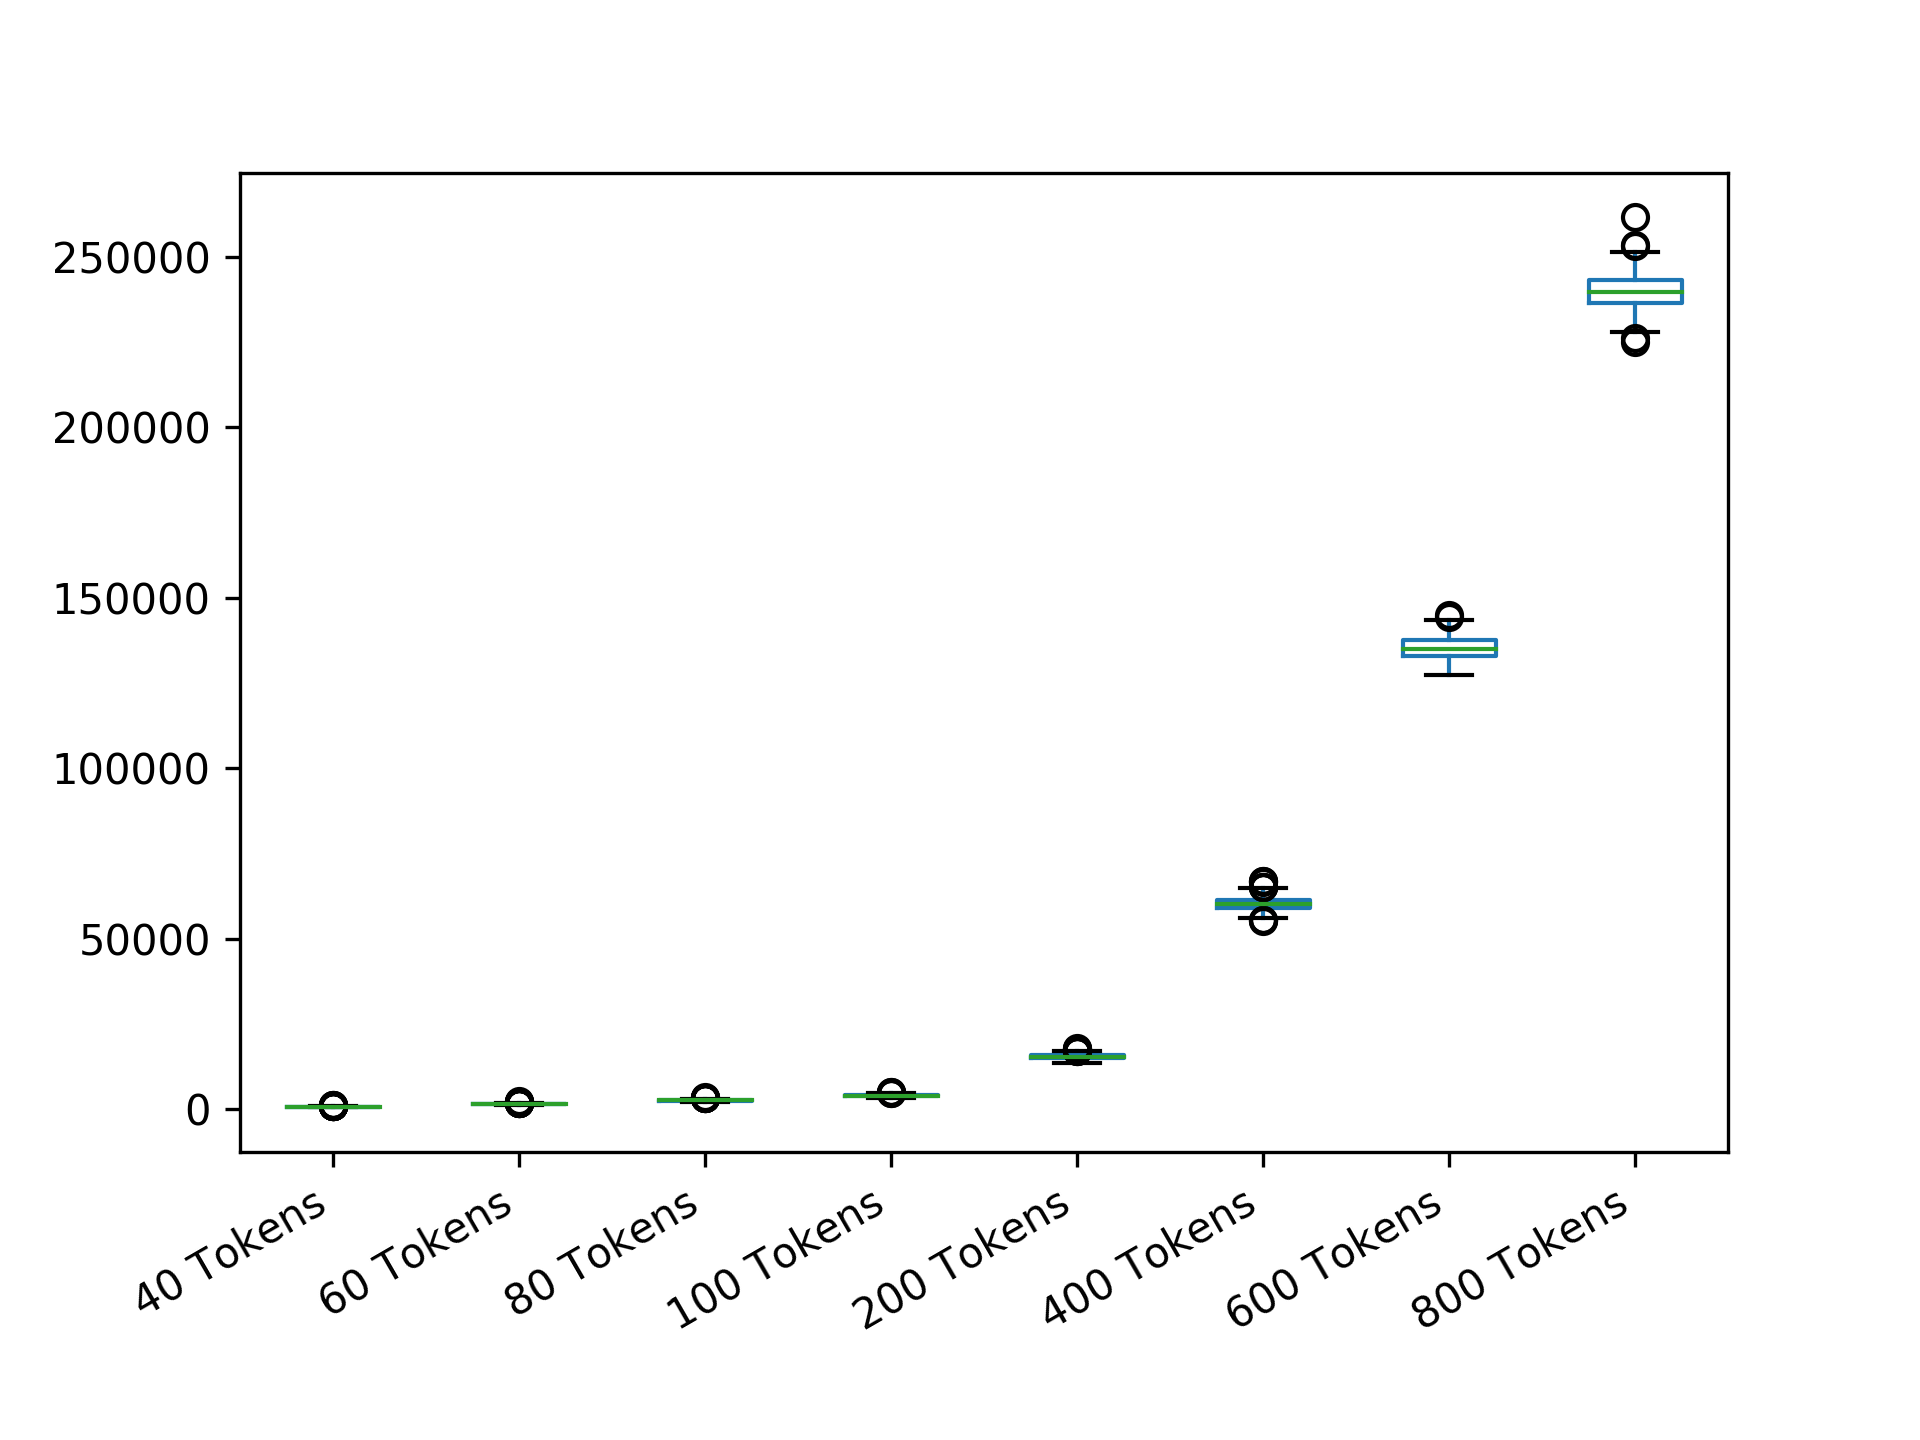

Source data for this figure (header and first rows):
40 Tokens; 60 Tokens; 80 Tokens; 100 Tokens; 200 Tokens; 400 Tokens; 600 Tokens; 800 Tokens
942.1; 1353; 2496; 3691; 15780; 59652; 132267; 244735
764.1; 1528; 2522; 3976; 15487; 62530; 136845; 242808
763.6; 1561; 2714; 4268; 15387; 60072; 134523; 242343
677.2; 1570; 2479; 3694; 16263; 61329; 142501; 240692
691.7; 1256; 2477; 3891; 15846; 60706; 133969; 241935
615.9; 1612; 2517; 4212; 15236; 61291; 137128; 244534
1107; 1242; 2756; 3556; 15997; 62606; 138633; 233214
774.5; 1606; 2298; 3950; 15465; 61266; 136252; 237313
671.4; 1804; 2585; 3945; 14812; 60722; 134712; 242151
788.3; 1500; 2285; 3940; 16758; 64125; 129316; 239631
769.2; 1344; 2560; 4260; 14970; 58297; 138416; 234318
736.6; 1286; 2520; 3939; 15028; 59956; 135106; 235727
589.5; 1699; 2351; 3600; 15841; 59449; 138122; 238267
660.6; 1333; 2759; 4257; 16467; 58879; 137627; 239484
815.6; 1480; 2761; 4320; 16142; 61709; 129837; 243289
649; 1191; 2234; 4039; 15210; 60828; 130643; 244316
694.8; 1537; 2308; 3814; 14736; 58033; 142288; 237004
524.7; 1399; 2336; 4260; 16043; 65191; 135130; 233170
629.8; 1396; 2624; 4051; 16367; 60178; 135092; 237898
695.6; 1303; 2846; 3746; 15309; 59852; 131220; 245028
713.4; 1476; 2466; 3599; 14678; 58979; 139314; 237773
1172; 1339; 2367; 4241; 15736; 62109; 136975; 241855
678; 1525; 2632; 3809; 15046; 58807; 130428; 238881
672.7; 1423; 2476; 3848; 15193; 61034; 134473; 244473
744.5; 1485; 2388; 3809; 15720; 61366; 133185; 235921
682.2; 1223; 2589; 3766; 16213; 61761; 138086; 237254
596.3; 1422; 2373; 4577; 15636; 60659; 135728; 238157
611.9; 1425; 2180; 3777; 16005; 58774; 134494; 244862
805.8; 1810; 2847; 3694; 14710; 60199; 136609; 237442
807.9; 1397; 2608; 3948; 14285; 62124; 137885; 241584
609; 1300; 2473; 3981; 15525; 60530; 132463; 241806
595.7; 1506; 2432; 4473; 15015; 59545; 134534; 239358
659.3; 1421; 2227; 4420; 15871; 57652; 141995; 237497
833.3; 1556; 2834; 3758; 16736; 61100; 136518; 238349
642.1; 1299; 2521; 3964; 15585; 58882; 134299; 240977
656; 1564; 2476; 3837; 15266; 58980; 135044; 237845
700.4; 1562; 2594; 3683; 15431; 59132; 137558; 233222
590.4; 1447; 2983; 4003; 16221; 59921; 135331; 238114
712.4; 1399; 2494; 3739; 15022; 60925; 130348; 244245
676.4; 1716; 2809; 4368; 15509; 63734; 141699; 237499
634.6; 1744; 2837; 4288; 14993; 59596; 137500; 237291
872.2; 1915; 2655; 3476; 15765; 61576; 135496; 244850
700.5; 1366; 2400; 3645; 17064; 61713; 132875; 233401
700; 1497; 2645; 3961; 16398; 58172; 133055; 246879
855; 1522; 2506; 3597; 14658; 59388; 129828; 235450
737.5; 1532; 2456; 3608; 15193; 61545; 133662; 241044
646.1; 1440; 2732; 3966; 14822; 59732; 135118; 237222
620.5; 1179; 2407; 3828; 14292; 55623; 135515; 240345
656; 1636; 2370; 4387; 15249; 59122; 135781; 244339
874.6; 1600; 2487; 3908; 14453; 64833; 133001; 239707
749.3; 1412; 2672; 3588; 14700; 58765; 134959; 240204
669.7; 1597; 3132; 4100; 14423; 58669; 135506; 245027
945; 1472; 2410; 3976; 15075; 59337; 131788; 234368
546.9; 1606; 2580; 3575; 15144; 59743; 133963; 234224
824.4; 1716; 2671; 4059; 15655; 60967; 134492; 231832
625.4; 1351; 2205; 3861; 14983; 62573; 133419; 239714
753.6; 1900; 2614; 3529; 14771; 63692; 130317; 240883
696.2; 1463; 2543; 4506; 16429; 66924; 135962; 244702
582.2; 1545; 2921; 4184; 15083; 62169; 134604; 233111
627.2; 1791; 2694; 3778; 16024; 60104; 133967; 231794
... 439 more rows
